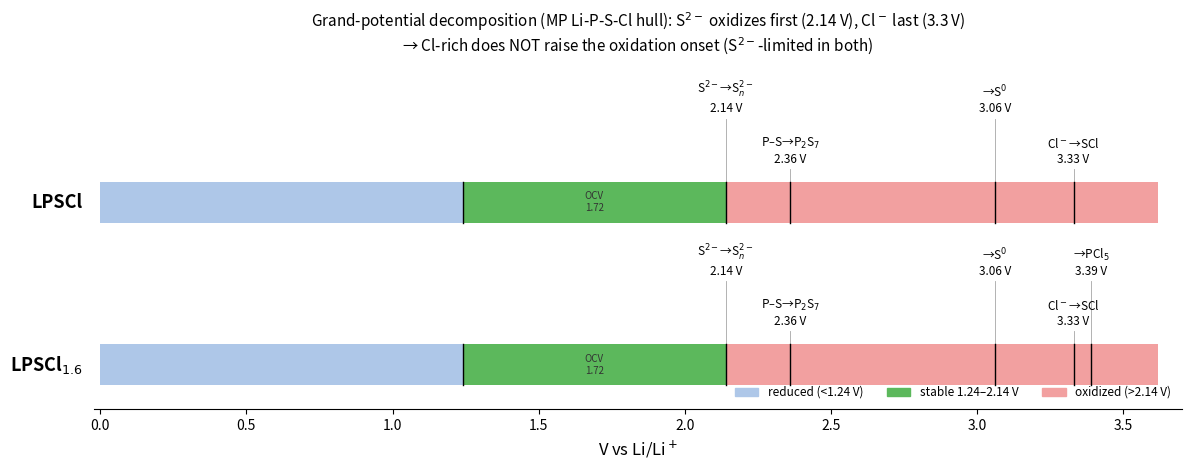

Recreate this plot in Python. (Note: this script raises an exception after producing the figure.)
import matplotlib; matplotlib.use("Agg"); import matplotlib.pyplot as plt
import matplotlib.patches as mp
data={"LPSCl":[(1.24,""),(2.14,"S$^{2-}$→S$_n^{2-}$"),(2.36,"P–S→P$_2$S$_7$"),(3.06,"→S$^0$"),(3.33,"Cl$^-$→SCl")],
      "LPSCl$_{1.6}$":[(1.24,""),(2.14,"S$^{2-}$→S$_n^{2-}$"),(2.36,"P–S→P$_2$S$_7$"),(3.06,"→S$^0$"),(3.33,"Cl$^-$→SCl"),(3.39,"→PCl$_5$")]}
rows={"LPSCl":2.0,"LPSCl$_{1.6}$":0.0}; barh=0.5
fig,ax=plt.subplots(figsize=(12,4.8))
for nm,yy in rows.items():
    ax.barh(yy,1.24,left=0,height=barh,color="#aec7e8")
    ax.barh(yy,2.14-1.24,left=1.24,height=barh,color="#5cb85c")
    ax.barh(yy,3.62-2.14,left=2.14,height=barh,color="#f2a0a0")
    for j,(v,lab) in enumerate(data[nm]):
        ax.plot([v,v],[yy-barh/2,yy+barh/2],'k',lw=1.0,zorder=3)
        if not lab: continue
        off=0.45+(j%2)*0.62
        ax.plot([v,v],[yy+barh/2,yy+off-0.04],color='0.65',lw=0.6,zorder=2)
        ax.annotate(f"{lab}\n{v:.2f} V",(v,yy+off),fontsize=8.5,ha='center',va='bottom',zorder=4)
    ax.text(-0.06,yy,nm,ha='right',va='center',fontsize=13,fontweight='bold')
    ax.text(1.69,yy,"OCV\n1.72",ha='center',va='center',fontsize=7,color='#333')
ax.axvspan(1.24,2.14,color='none')
ax.text(1.69,yy+1.55 if False else 2.0+0.92,"",ha='center')  # noop
ax.set_xlim(-0.02,3.7); ax.set_ylim(-0.55,3.75); ax.set_yticks([])
ax.set_xlabel("V vs Li/Li$^+$",fontsize=12)
ax.set_title("Grand-potential decomposition (MP Li-P-S-Cl hull): S$^{2-}$ oxidizes first (2.14 V), Cl$^-$ last (3.3 V)\n→ Cl-rich does NOT raise the oxidation onset (S$^{2-}$-limited in both)",fontsize=11)
for sp in ['top','right','left']: ax.spines[sp].set_visible(False)
ax.legend(handles=[mp.Patch(color="#aec7e8",label="reduced (<1.24 V)"),mp.Patch(color="#5cb85c",label="stable 1.24–2.14 V"),mp.Patch(color="#f2a0a0",label="oxidized (>2.14 V)")],loc='lower right',ncol=3,fontsize=8.5,frameon=False)
plt.tight_layout(); plt.savefig("/tmp/esw_staircase_clean.png",dpi=190,bbox_inches='tight'); print("ok")
